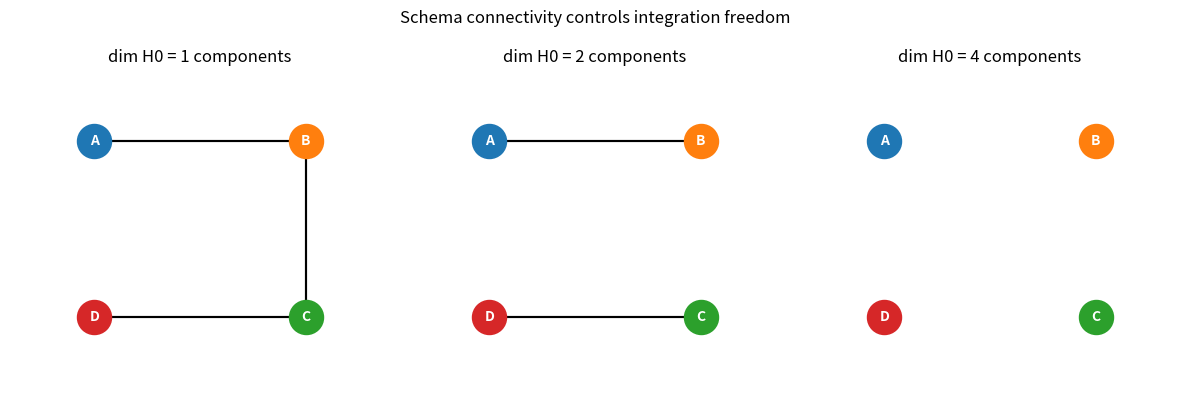

This chart was generated by the following Python code:
import matplotlib
matplotlib.use('Agg')
import matplotlib.pyplot as plt
from collections import deque

def components(graph):
    seen, comps = set(), 0
    for s in graph:
        if s in seen: continue
        comps += 1; q = deque([s]); seen.add(s)
        while q:
            v = q.popleft()
            for w in graph[v]:
                if w not in seen: seen.add(w); q.append(w)
    return comps

graphs = [
    {'A':['B'],'B':['A','C'],'C':['B','D'],'D':['C']},
    {'A':['B'],'B':['A'],'C':['D'],'D':['C']},
    {'A':[],'B':[],'C':[],'D':[]},
]
pos = {'A':(0,1),'B':(1,1),'C':(1,0),'D':(0,0)}
fig, axes = plt.subplots(1, 3, figsize=(12, 4))
for ax, g in zip(axes, graphs):
    for v in g:
        for w in g[v]:
            ax.plot([pos[v][0],pos[w][0]],[pos[v][1],pos[w][1]],'k-',zorder=1)
    for v,(x,y) in pos.items():
        ax.scatter([x],[y],s=600,zorder=2)
        ax.text(x,y,v,ha='center',va='center',color='white',weight='bold')
    ax.set_title(f'dim H0 = {components(g)} components')
    ax.set_xlim(-0.4,1.4); ax.set_ylim(-0.4,1.4); ax.axis('off')
fig.suptitle('Schema connectivity controls integration freedom')
fig.tight_layout()
fig.savefig('schema_h0.png', dpi=150)
print('wrote schema_h0.png')
